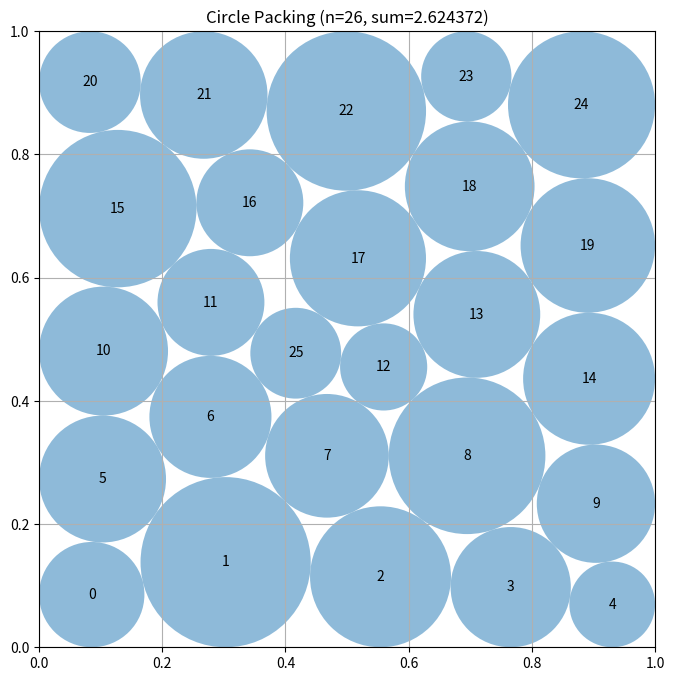

This figure's Python source:
# EVOLVE-BLOCK-START
"""Constructor-based circle packing for n=26 circles"""
import numpy as np


def construct_packing():
    """
    Numerically refine several dense, slightly asymmetric 26-circle layouts.

    The radii are optimization variables rather than being assigned by a
    greedy postprocessing pass.  This is important because a small circle
    near a boundary can permit several surrounding circles to become larger.
    """
    from scipy.optimize import minimize

    n = 26
    ii, jj = np.triu_indices(n, 1)

    # A 5 by 5 lattice is a good dense starting scaffold.  The twenty-sixth
    # disk is inserted in an interstice; the optimizer is then free to break
    # all lattice symmetry.
    grid = np.array([[x, y] for y in np.linspace(.1, .9, 5)
                     for x in np.linspace(.1, .9, 5)])
    base_centers = np.vstack((grid, [0.4, 0.4]))

    def constraints(z):
        c = z[:2 * n].reshape(n, 2)
        r = z[2 * n:]
        delta = c[ii] - c[jj]
        # Squared distances avoid square roots in the large pair constraint.
        pair_clearance = np.sum(delta * delta, axis=1) - (r[ii] + r[jj]) ** 2
        boundary_clearance = np.concatenate((
            c[:, 0] - r, 1.0 - c[:, 0] - r,
            c[:, 1] - r, 1.0 - c[:, 1] - r
        ))
        return np.concatenate((pair_clearance, boundary_clearance))

    def polish(c, r):
        # A common scale factor preserves every pairwise relation and removes
        # tiny negative slacks caused by finite optimizer termination tolerances.
        factors = [1.0]
        for k in range(n):
            if r[k] > 0:
                factors.append(c[k, 0] / r[k])
                factors.append((1.0 - c[k, 0]) / r[k])
                factors.append(c[k, 1] / r[k])
                factors.append((1.0 - c[k, 1]) / r[k])
        d = np.sqrt(np.sum((c[ii] - c[jj]) ** 2, axis=1))
        sums = r[ii] + r[jj]
        factors.extend((d[sums > 0] / sums[sums > 0]).tolist())
        return r * min(1.0, 0.999999 * min(factors))

    rng = np.random.default_rng(260319)
    best_centers = base_centers.copy()
    best_radii = np.full(n, 0.003)
    best_value = float(np.sum(best_radii))

    # Different perturbations lead to different contact graphs, while the
    # small initial radii make every start strictly feasible.
    for start in range(10):
        c0 = base_centers.copy()
        if start:
            c0 += rng.normal(0.0, 0.028, c0.shape)
            c0 = np.clip(c0, 0.055, 0.945)
        r0 = np.full(n, 0.003)
        z0 = np.concatenate((c0.ravel(), r0))
        result = minimize(
            lambda z: -np.sum(z[2 * n:]),
            z0,
            method="SLSQP",
            bounds=[(0.0001, 0.9999)] * (2 * n) + [(0.000001, 0.5)] * n,
            constraints={"type": "ineq", "fun": constraints},
            options={"maxiter": 900, "ftol": 1e-10, "disp": False},
        )
        z = result.x
        c = z[:2 * n].reshape(n, 2)
        r = polish(c, z[2 * n:])
        value = float(np.sum(r))
        if value > best_value:
            best_centers, best_radii, best_value = c, r, value

    return best_centers, best_radii, best_value


def compute_max_radii(centers):
    """
    Compute the maximum possible radii for each circle position
    such that they don't overlap and stay within the unit square.

    Args:
        centers: np.array of shape (n, 2) with (x, y) coordinates

    Returns:
        np.array of shape (n) with radius of each circle
    """
    n = centers.shape[0]
    radii = np.ones(n)

    # First, limit by distance to square borders
    for i in range(n):
        x, y = centers[i]
        # Distance to borders
        radii[i] = min(x, y, 1 - x, 1 - y)

    # Then, limit by distance to other circles
    # Each pair of circles with centers at distance d can have
    # sum of radii at most d to avoid overlap
    for i in range(n):
        for j in range(i + 1, n):
            dist = np.sqrt(np.sum((centers[i] - centers[j]) ** 2))

            # If current radii would cause overlap
            if radii[i] + radii[j] > dist:
                # Scale both radii proportionally
                scale = dist / (radii[i] + radii[j])
                radii[i] *= scale
                radii[j] *= scale

    return radii


# EVOLVE-BLOCK-END


# This part remains fixed (not evolved)
def run_packing():
    """Run the circle packing constructor for n=26"""
    centers, radii, sum_radii = construct_packing()
    return centers, radii, sum_radii


def visualize(centers, radii):
    """
    Visualize the circle packing

    Args:
        centers: np.array of shape (n, 2) with (x, y) coordinates
        radii: np.array of shape (n) with radius of each circle
    """
    import matplotlib.pyplot as plt
    from matplotlib.patches import Circle

    fig, ax = plt.subplots(figsize=(8, 8))

    # Draw unit square
    ax.set_xlim(0, 1)
    ax.set_ylim(0, 1)
    ax.set_aspect("equal")
    ax.grid(True)

    # Draw circles
    for i, (center, radius) in enumerate(zip(centers, radii)):
        circle = Circle(center, radius, alpha=0.5)
        ax.add_patch(circle)
        ax.text(center[0], center[1], str(i), ha="center", va="center")

    plt.title(f"Circle Packing (n={len(centers)}, sum={sum(radii):.6f})")
    plt.show()


if __name__ == "__main__":
    centers, radii, sum_radii = run_packing()
    print(f"Sum of radii: {sum_radii}")
    # AlphaEvolve improved this to 2.635

    # Uncomment to visualize:
    visualize(centers, radii)
